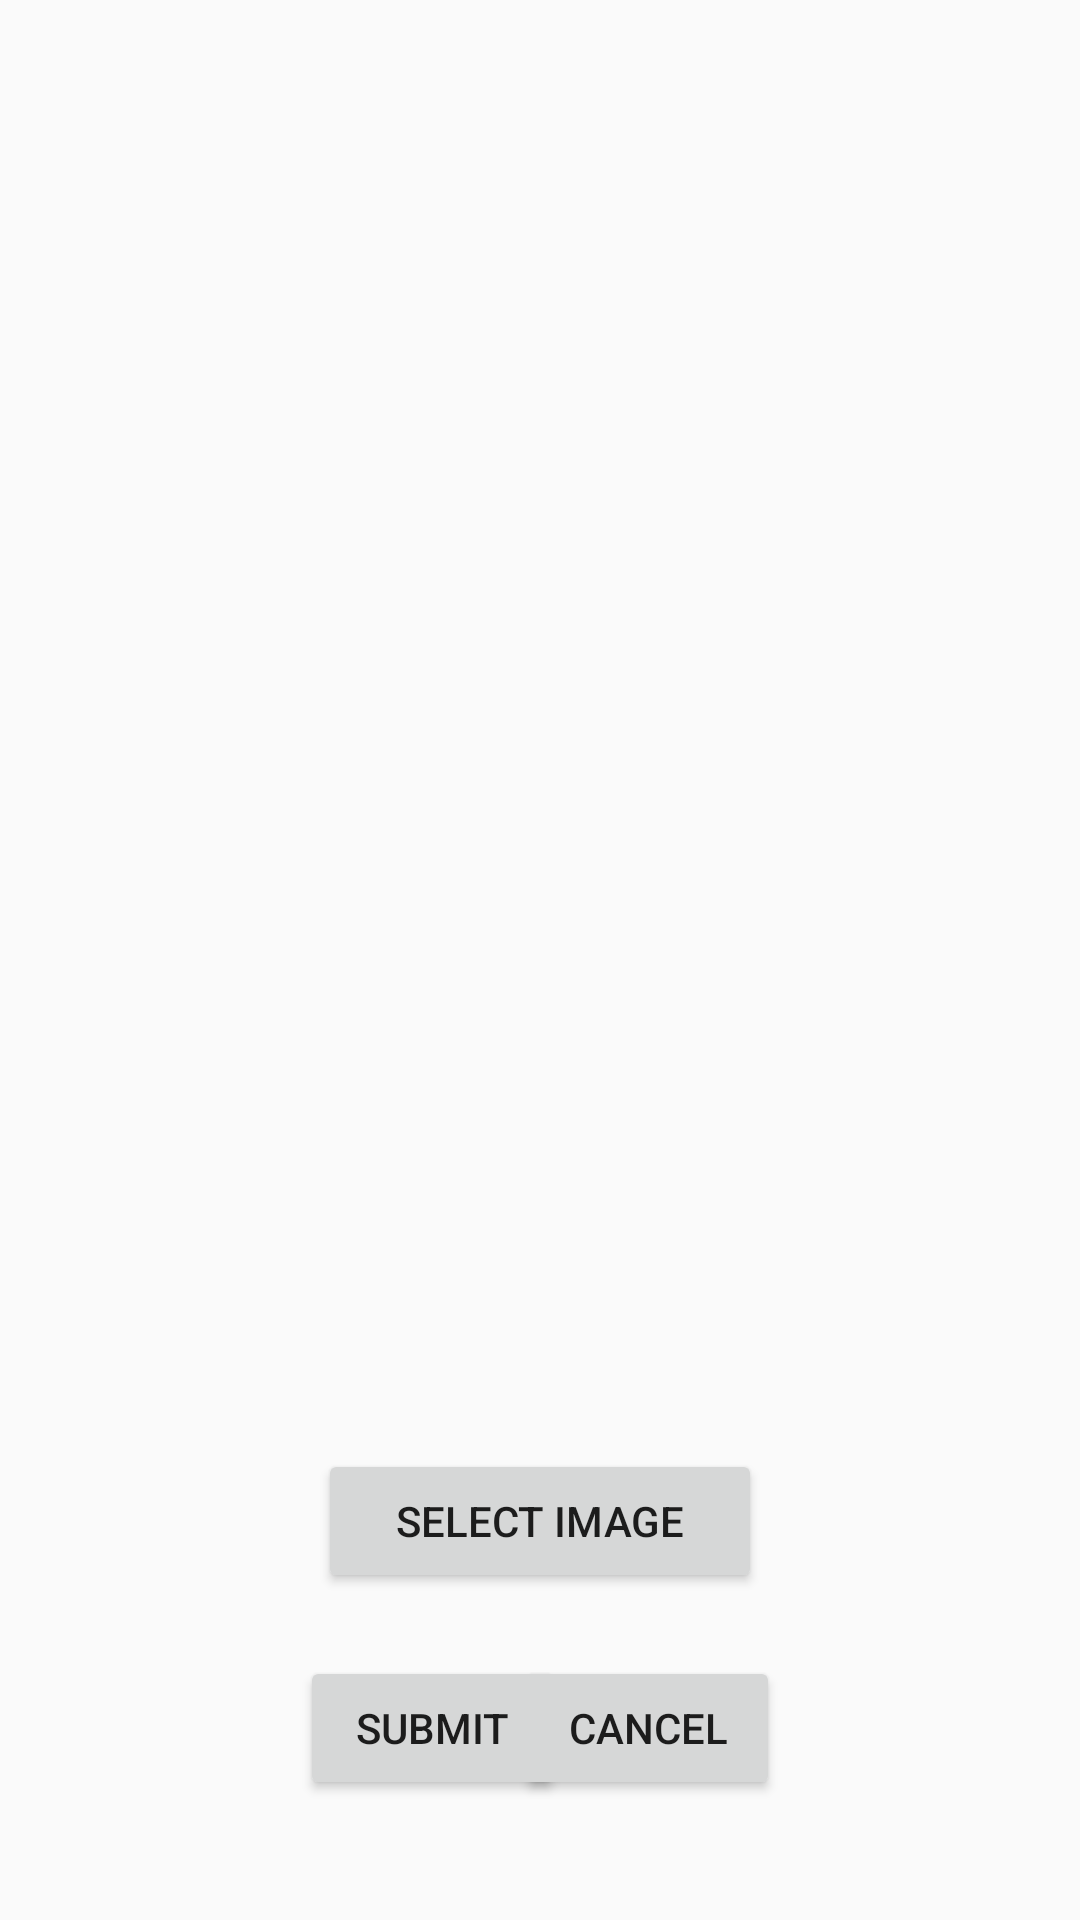

Layout XML and referenced resources for this Android screen:
<!-- AndroidManifest.xml: application theme AppTheme -->
<!-- res/layout/activity_horizontal_scroll_view_submit.xml -->
<?xml version="1.0" encoding="utf-8"?>
<RelativeLayout
    xmlns:android="http://schemas.android.com/apk/res/android"
    xmlns:app="http://schemas.android.com/apk/res-auto"
    xmlns:tools="http://schemas.android.com/tools"
    android:layout_width="match_parent"
    android:layout_height="match_parent">

    <HorizontalScrollView
        android:layout_width="395dp"
        android:layout_height="570dp"
        android:layout_alignParentTop="true"
        android:layout_marginStart="8dp"
        android:scrollbars="none"
        app:layout_constraintStart_toStartOf="parent"
        tools:ignore="MissingConstraints"
        tools:layout_editor_absoluteY="8dp">

        <LinearLayout
            android:id="@+id/horizontal_gallery"
            android:layout_width="wrap_content"
            android:layout_height="match_parent"
            android:orientation="horizontal" />
    </HorizontalScrollView>

    <Button
        android:id="@+id/btn_select_photo"
        android:layout_width="148dp"
        android:layout_height="wrap_content"
        android:layout_alignParentBottom="true"
        android:layout_centerHorizontal="true"
        android:layout_gravity="center_vertical|center_horizontal"
        android:layout_marginBottom="109dp"
        android:text="Select Image" />

    <Button
        android:id="@+id/btn_submit"
        android:layout_width="wrap_content"
        android:layout_height="wrap_content"
        android:layout_alignParentStart="true"
        android:layout_alignParentBottom="true"
        android:layout_marginStart="100dp"
        android:layout_marginBottom="40dp"
        android:text="SUBMIT" />

    <Button
        android:id="@+id/btn_cancel"
        android:layout_width="wrap_content"
        android:layout_height="wrap_content"
        android:layout_alignParentEnd="true"
        android:layout_alignParentBottom="true"
        android:layout_marginEnd="100dp"
        android:layout_marginBottom="40dp"
        android:text="cancel" />
</RelativeLayout>
<!-- resources referenced by this layout -->
<resources>
  <style name="AppTheme" parent="Theme.AppCompat.Light.DarkActionBar">
          
          <item name="colorPrimary">#5E5E5E</item>
          <item name="colorPrimaryDark">#5E5E5E</item>
          <item name="colorAccent">#E3DC54</item>
          
          
      </style>
</resources>
